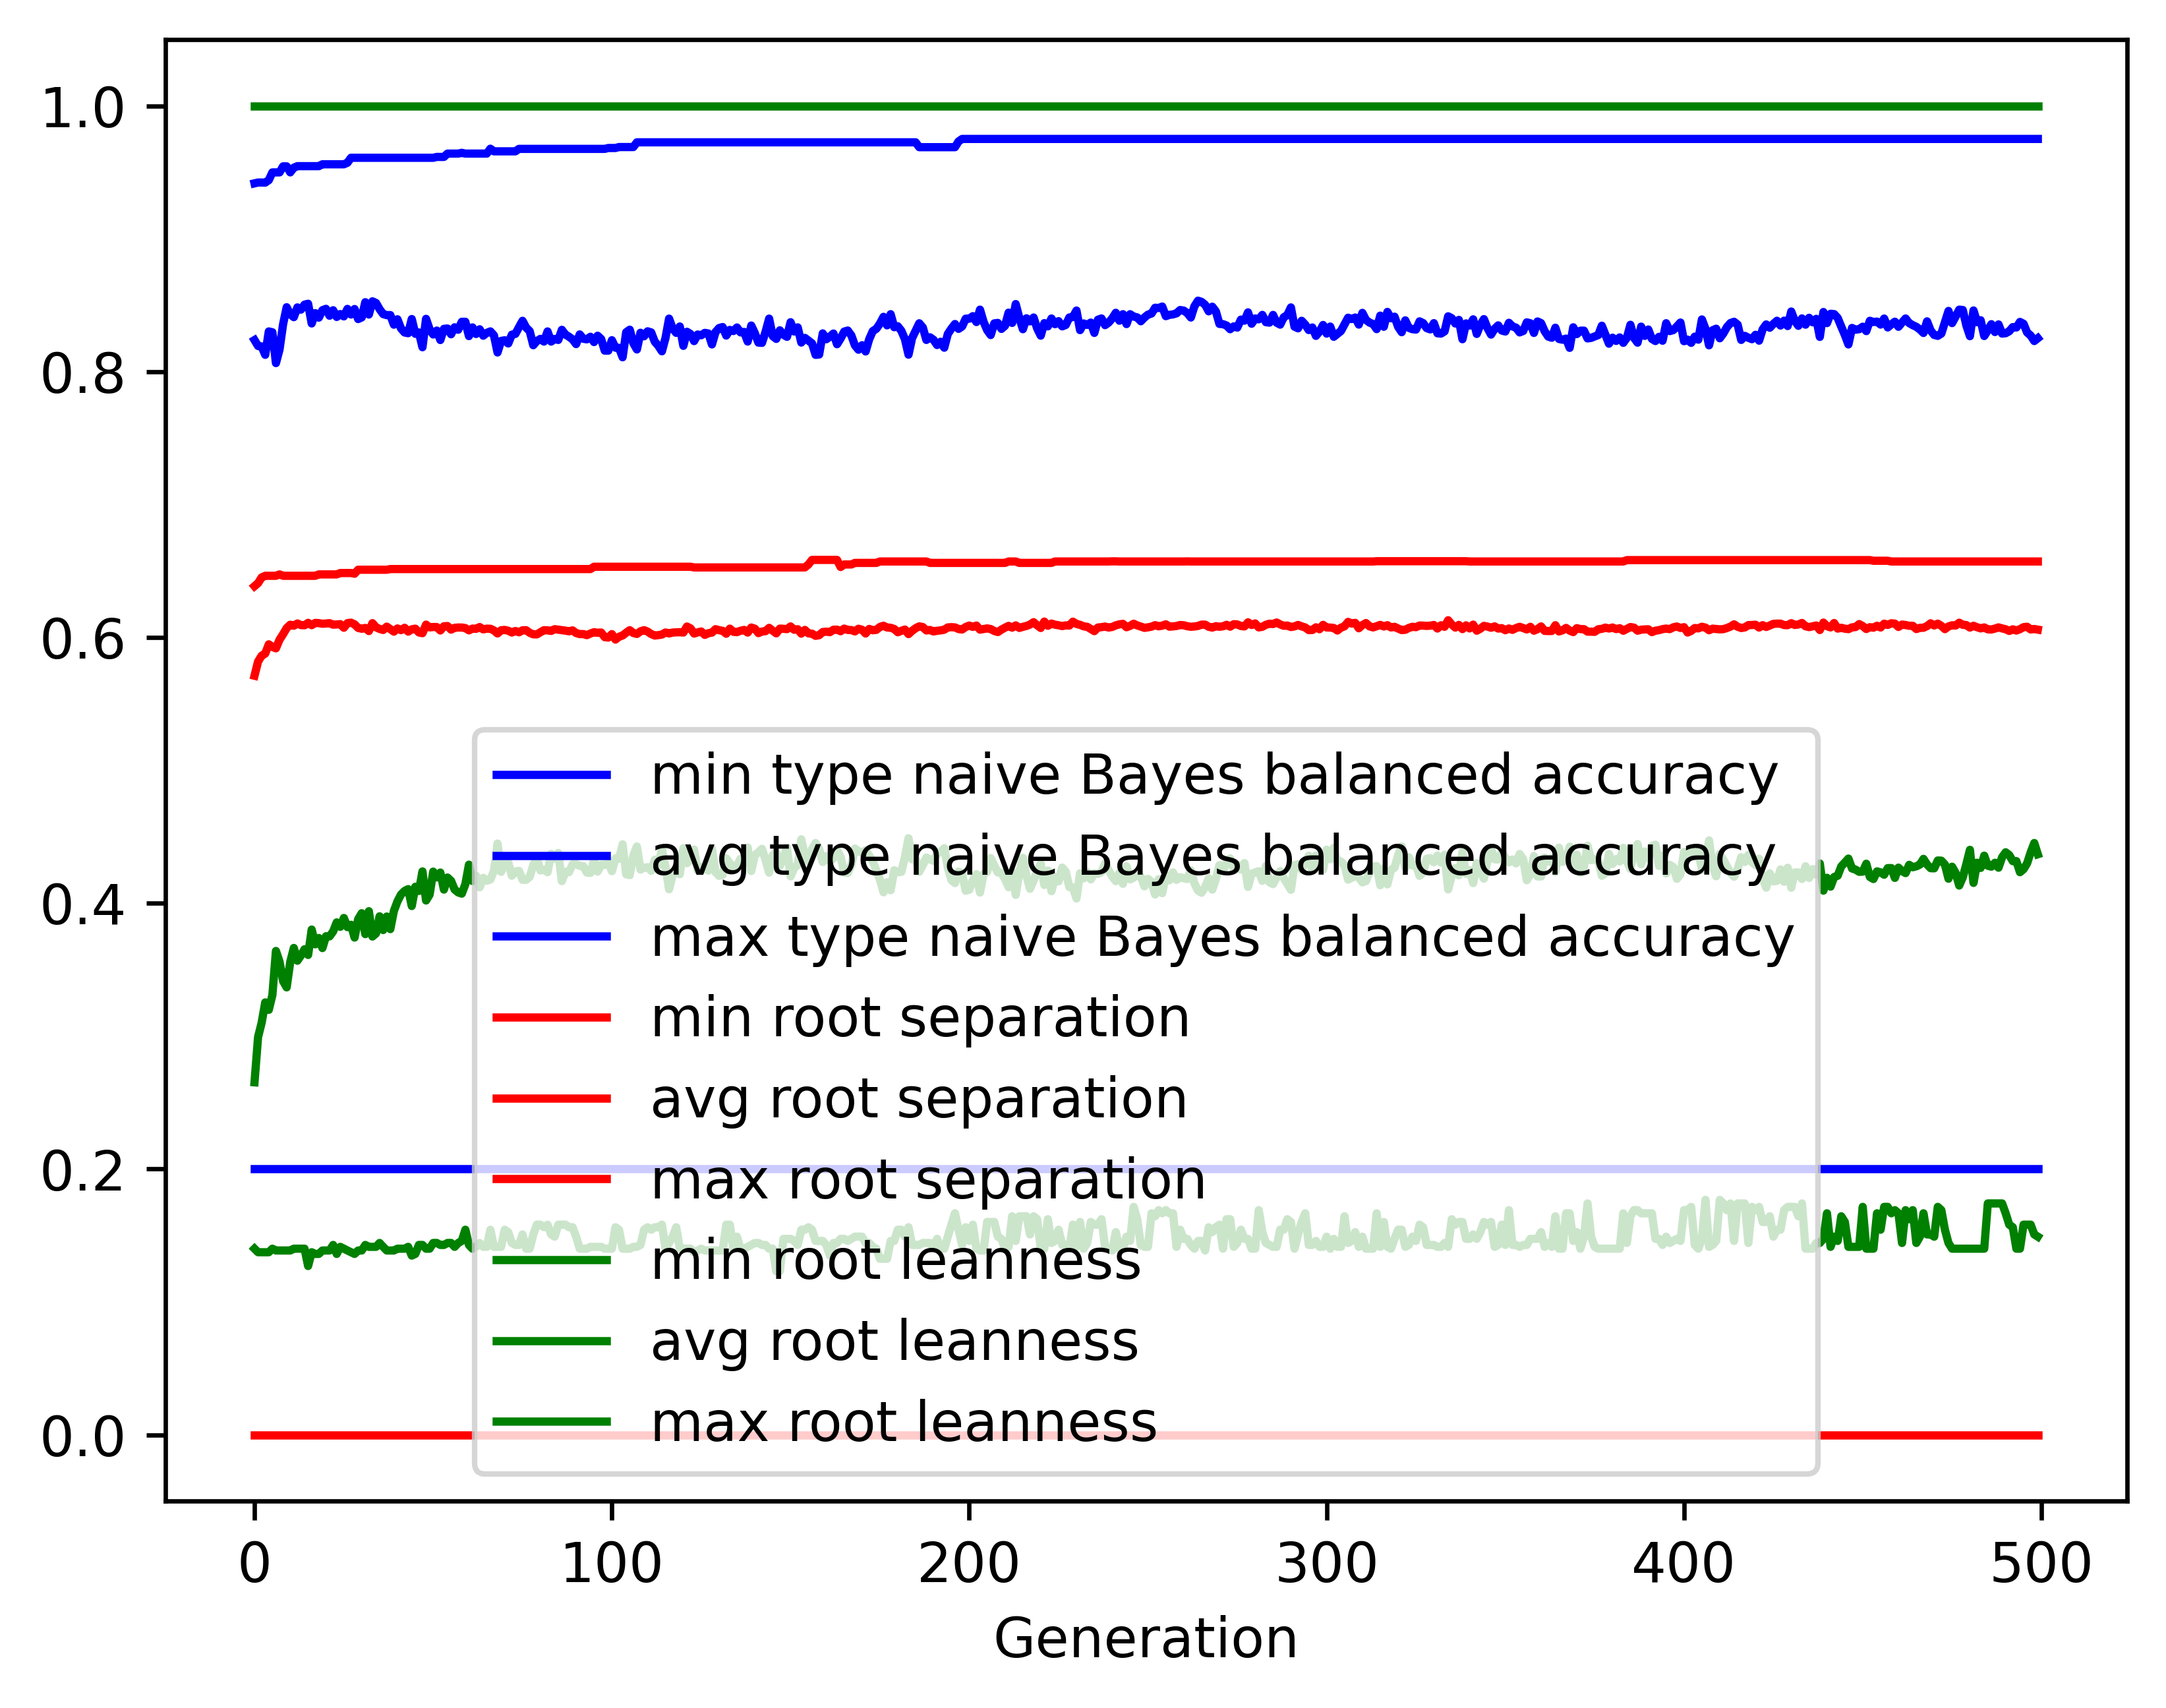

The data file committed next to this chart (first rows):
gen, evals, gen_feats, explored, type naive Bayes balanced accuracy_min, type naive Bayes balanced accuracy_avg, type naive Bayes balanced accuracy_max, type naive Bayes balanced accuracy_std, root separation_min, root separation_avg, root separation_max, root separation_std, root leanness_min, root leanness_avg, root leanness_max, root leanness_std
0, 500, 397, 397, 0.2, 0.8237, 0.9417, 0.1495, 0.0, 0.5712, 0.6386, 0.09267, 0.14, 0.2652, 1.0, 0.1544
1, 671, 623, 627, 0.2, 0.8193, 0.9423, 0.1067, 0.0, 0.5819, 0.6409, 0.04031, 0.1374, 0.2993, 1.0, 0.1141
2, 745, 688, 866, 0.2, 0.8189, 0.9423, 0.1171, 0.0, 0.5862, 0.6451, 0.04267, 0.1374, 0.3101, 1.0, 0.1263
3, 734, 674, 1071, 0.2, 0.8126, 0.9422, 0.1253, 0.0, 0.5878, 0.6464, 0.04317, 0.1374, 0.3254, 1.0, 0.1401
4, 723, 685, 1261, 0.2, 0.8302, 0.9441, 0.1116, 0.0, 0.5948, 0.6464, 0.04025, 0.1374, 0.3198, 1.0, 0.1283
5, 742, 704, 1447, 0.2, 0.8296, 0.9499, 0.1194, 0.0, 0.5929, 0.6464, 0.04163, 0.14, 0.3309, 1.0, 0.136
6, 720, 735, 1647, 0.2, 0.8064, 0.9499, 0.1422, 0.0, 0.5918, 0.6464, 0.04371, 0.1387, 0.3641, 1.0, 0.1557
7, 730, 730, 1837, 0.2, 0.8166, 0.9499, 0.1419, 0.0, 0.5982, 0.6474, 0.04579, 0.1387, 0.356, 1.0, 0.1586
8, 730, 761, 2017, 0.2, 0.8357, 0.9545, 0.1255, 0.0, 0.6024, 0.6464, 0.04118, 0.1387, 0.3414, 1.0, 0.1546
9, 709, 733, 2174, 0.2, 0.8484, 0.9545, 0.1018, 0.0, 0.607, 0.6464, 0.03714, 0.1387, 0.3367, 1.0, 0.1415
10, 728, 772, 2332, 0.2, 0.8431, 0.9499, 0.09155, 0.0, 0.6095, 0.6464, 0.03545, 0.1387, 0.3558, 1.0, 0.1307
11, 702, 763, 2471, 0.2, 0.841, 0.9535, 0.09809, 0.0, 0.6088, 0.6464, 0.03705, 0.14, 0.3663, 1.0, 0.1377
12, 714, 761, 2608, 0.2, 0.8483, 0.9546, 0.09765, 0.0, 0.6105, 0.6464, 0.03766, 0.14, 0.3567, 1.0, 0.1412
13, 724, 753, 2752, 0.2, 0.8466, 0.9546, 0.108, 0.0, 0.6093, 0.6464, 0.03932, 0.14, 0.3607, 1.0, 0.1505
14, 721, 720, 2880, 0.2, 0.8504, 0.9546, 0.09993, 0.0, 0.6091, 0.6464, 0.03763, 0.14, 0.3653, 1.0, 0.1413
15, 719, 767, 3016, 0.2, 0.8511, 0.9546, 0.1055, 0.0, 0.611, 0.6464, 0.03794, 0.127, 0.3611, 1.0, 0.1544
16, 713, 761, 3144, 0.2, 0.8362, 0.9546, 0.116, 0.0, 0.6092, 0.6464, 0.03975, 0.1374, 0.3802, 1.0, 0.1565
17, 718, 768, 3270, 0.2, 0.844, 0.9546, 0.1059, 0.0, 0.6109, 0.6464, 0.03903, 0.1361, 0.3691, 1.0, 0.1516
18, 711, 733, 3375, 0.2, 0.8406, 0.9546, 0.1113, 0.0, 0.6107, 0.6474, 0.04074, 0.1361, 0.3738, 1.0, 0.1496
19, 692, 738, 3470, 0.2, 0.8462, 0.956, 0.1122, 0.0, 0.6103, 0.6474, 0.04009, 0.1387, 0.3662, 1.0, 0.1524
20, 710, 766, 3556, 0.2, 0.8472, 0.956, 0.1078, 0.0, 0.6104, 0.6474, 0.03962, 0.1387, 0.3751, 1.0, 0.1497
21, 716, 756, 3647, 0.2, 0.8421, 0.956, 0.1121, 0.0, 0.6107, 0.6474, 0.04003, 0.1387, 0.375, 1.0, 0.154
22, 704, 757, 3743, 0.2, 0.8462, 0.956, 0.1057, 0.0, 0.6096, 0.6474, 0.03991, 0.1429, 0.3787, 1.0, 0.1457
23, 724, 739, 3817, 0.2, 0.8411, 0.956, 0.112, 0.0, 0.6097, 0.6474, 0.04094, 0.1361, 0.3856, 1.0, 0.1525
24, 720, 767, 3899, 0.2, 0.8433, 0.956, 0.1055, 0.0, 0.61, 0.6484, 0.04076, 0.1414, 0.3822, 1.0, 0.1434
25, 707, 761, 3966, 0.2, 0.8416, 0.956, 0.1093, 0.0, 0.6073, 0.6484, 0.0411, 0.14, 0.3889, 1.0, 0.1477
26, 721, 764, 4037, 0.2, 0.8472, 0.9572, 0.1072, 0.0, 0.6108, 0.6484, 0.04076, 0.1387, 0.382, 1.0, 0.1454
27, 711, 791, 4112, 0.2, 0.843, 0.9609, 0.1179, 0.0, 0.6111, 0.6484, 0.04137, 0.1374, 0.3838, 1.0, 0.1584
28, 707, 761, 4182, 0.2, 0.8471, 0.9609, 0.1141, 0.0, 0.6098, 0.6479, 0.04052, 0.1361, 0.3741, 1.0, 0.159
29, 709, 777, 4268, 0.2, 0.8396, 0.9609, 0.1216, 0.0, 0.6071, 0.6509, 0.0411, 0.1387, 0.388, 1.0, 0.16
30, 704, 781, 4333, 0.2, 0.8408, 0.9609, 0.1206, 0.0, 0.6065, 0.6509, 0.04238, 0.1387, 0.3925, 1.0, 0.1588
31, 715, 809, 4397, 0.2, 0.8522, 0.9609, 0.1111, 0.0, 0.6071, 0.6509, 0.04167, 0.1429, 0.3767, 1.0, 0.1512
32, 714, 781, 4466, 0.2, 0.8429, 0.9609, 0.1177, 0.0, 0.6048, 0.6509, 0.04143, 0.1414, 0.394, 1.0, 0.1545
33, 715, 754, 4522, 0.2, 0.8529, 0.9609, 0.1057, 0.0, 0.6107, 0.6509, 0.03975, 0.1414, 0.3749, 1.0, 0.152
34, 691, 773, 4582, 0.2, 0.8516, 0.9609, 0.1105, 0.0, 0.6076, 0.6509, 0.04028, 0.1414, 0.3772, 1.0, 0.156
35, 691, 764, 4634, 0.2, 0.847, 0.9609, 0.111, 0.0, 0.6064, 0.6509, 0.04039, 0.1443, 0.3901, 1.0, 0.1514
36, 717, 786, 4684, 0.2, 0.8433, 0.9609, 0.1206, 0.0, 0.6056, 0.6509, 0.04211, 0.1414, 0.3798, 1.0, 0.162
37, 706, 752, 4731, 0.2, 0.8425, 0.9609, 0.112, 0.0, 0.6081, 0.6509, 0.0408, 0.1387, 0.39, 1.0, 0.1548
38, 710, 742, 4769, 0.2, 0.8425, 0.9609, 0.1186, 0.0, 0.6063, 0.6514, 0.0425, 0.1387, 0.3805, 1.0, 0.1594
39, 702, 783, 4823, 0.2, 0.8353, 0.9609, 0.125, 0.0, 0.6043, 0.6514, 0.04373, 0.1387, 0.3942, 1.0, 0.1601
40, 694, 774, 4870, 0.2, 0.8394, 0.9609, 0.1147, 0.0, 0.6068, 0.6514, 0.0412, 0.14, 0.4013, 1.0, 0.1535
41, 704, 782, 4914, 0.2, 0.8324, 0.9609, 0.1268, 0.0, 0.6055, 0.6514, 0.04343, 0.14, 0.4066, 1.0, 0.1582
42, 698, 779, 4951, 0.2, 0.8294, 0.9609, 0.1267, 0.0, 0.6072, 0.6514, 0.0433, 0.14, 0.4092, 1.0, 0.1595
43, 693, 765, 4987, 0.2, 0.8289, 0.9609, 0.1263, 0.0, 0.6044, 0.6514, 0.04223, 0.1414, 0.4106, 1.0, 0.1563
44, 694, 772, 5021, 0.2, 0.8396, 0.9609, 0.1172, 0.0, 0.6061, 0.6514, 0.04225, 0.1348, 0.3979, 1.0, 0.1523
45, 696, 775, 5054, 0.2, 0.8284, 0.9609, 0.1251, 0.0, 0.6066, 0.6514, 0.04227, 0.1361, 0.4124, 1.0, 0.1569
46, 709, 774, 5088, 0.2, 0.8295, 0.9609, 0.127, 0.0, 0.6037, 0.6514, 0.04309, 0.1429, 0.4092, 1.0, 0.159
47, 724, 768, 5128, 0.2, 0.8183, 0.9609, 0.1387, 0.0, 0.6032, 0.6514, 0.04767, 0.1429, 0.4239, 1.0, 0.1609
48, 709, 779, 5169, 0.2, 0.8397, 0.9609, 0.1159, 0.0, 0.6096, 0.6514, 0.04221, 0.14, 0.402, 1.0, 0.1498
49, 697, 756, 5198, 0.2, 0.8319, 0.9609, 0.1235, 0.0, 0.6075, 0.6514, 0.04292, 0.14, 0.4064, 1.0, 0.1636
50, 697, 749, 5236, 0.2, 0.8279, 0.9609, 0.12, 0.0, 0.6078, 0.6514, 0.04202, 0.1443, 0.4238, 1.0, 0.1517
51, 711, 761, 5256, 0.2, 0.8309, 0.9615, 0.1179, 0.0, 0.6078, 0.6514, 0.04261, 0.1443, 0.4194, 1.0, 0.1491
52, 704, 761, 5277, 0.2, 0.8238, 0.9615, 0.1235, 0.0, 0.6052, 0.6514, 0.04392, 0.1429, 0.4231, 1.0, 0.1576
53, 705, 762, 5296, 0.2, 0.8322, 0.9615, 0.1176, 0.0, 0.6084, 0.6514, 0.04165, 0.1429, 0.4102, 1.0, 0.1525
54, 705, 798, 5325, 0.2, 0.8324, 0.9641, 0.1134, 0.0, 0.6086, 0.6514, 0.04107, 0.1443, 0.4193, 1.0, 0.1453
55, 705, 770, 5338, 0.2, 0.8281, 0.9641, 0.1221, 0.0, 0.6058, 0.6514, 0.04254, 0.1443, 0.4168, 1.0, 0.1555
56, 695, 774, 5365, 0.2, 0.8334, 0.9641, 0.1207, 0.0, 0.6072, 0.6514, 0.04183, 0.1414, 0.4103, 1.0, 0.1534
57, 716, 770, 5388, 0.2, 0.8315, 0.9641, 0.1236, 0.0, 0.6075, 0.6514, 0.04215, 0.1443, 0.4081, 1.0, 0.1569
58, 707, 781, 5408, 0.2, 0.8375, 0.9646, 0.1137, 0.0, 0.6074, 0.6514, 0.04115, 0.1459, 0.4072, 1.0, 0.1495
59, 703, 781, 5429, 0.2, 0.8375, 0.9641, 0.1129, 0.0, 0.607, 0.6514, 0.04027, 0.1543, 0.4143, 1.0, 0.1401
... 440 more rows
